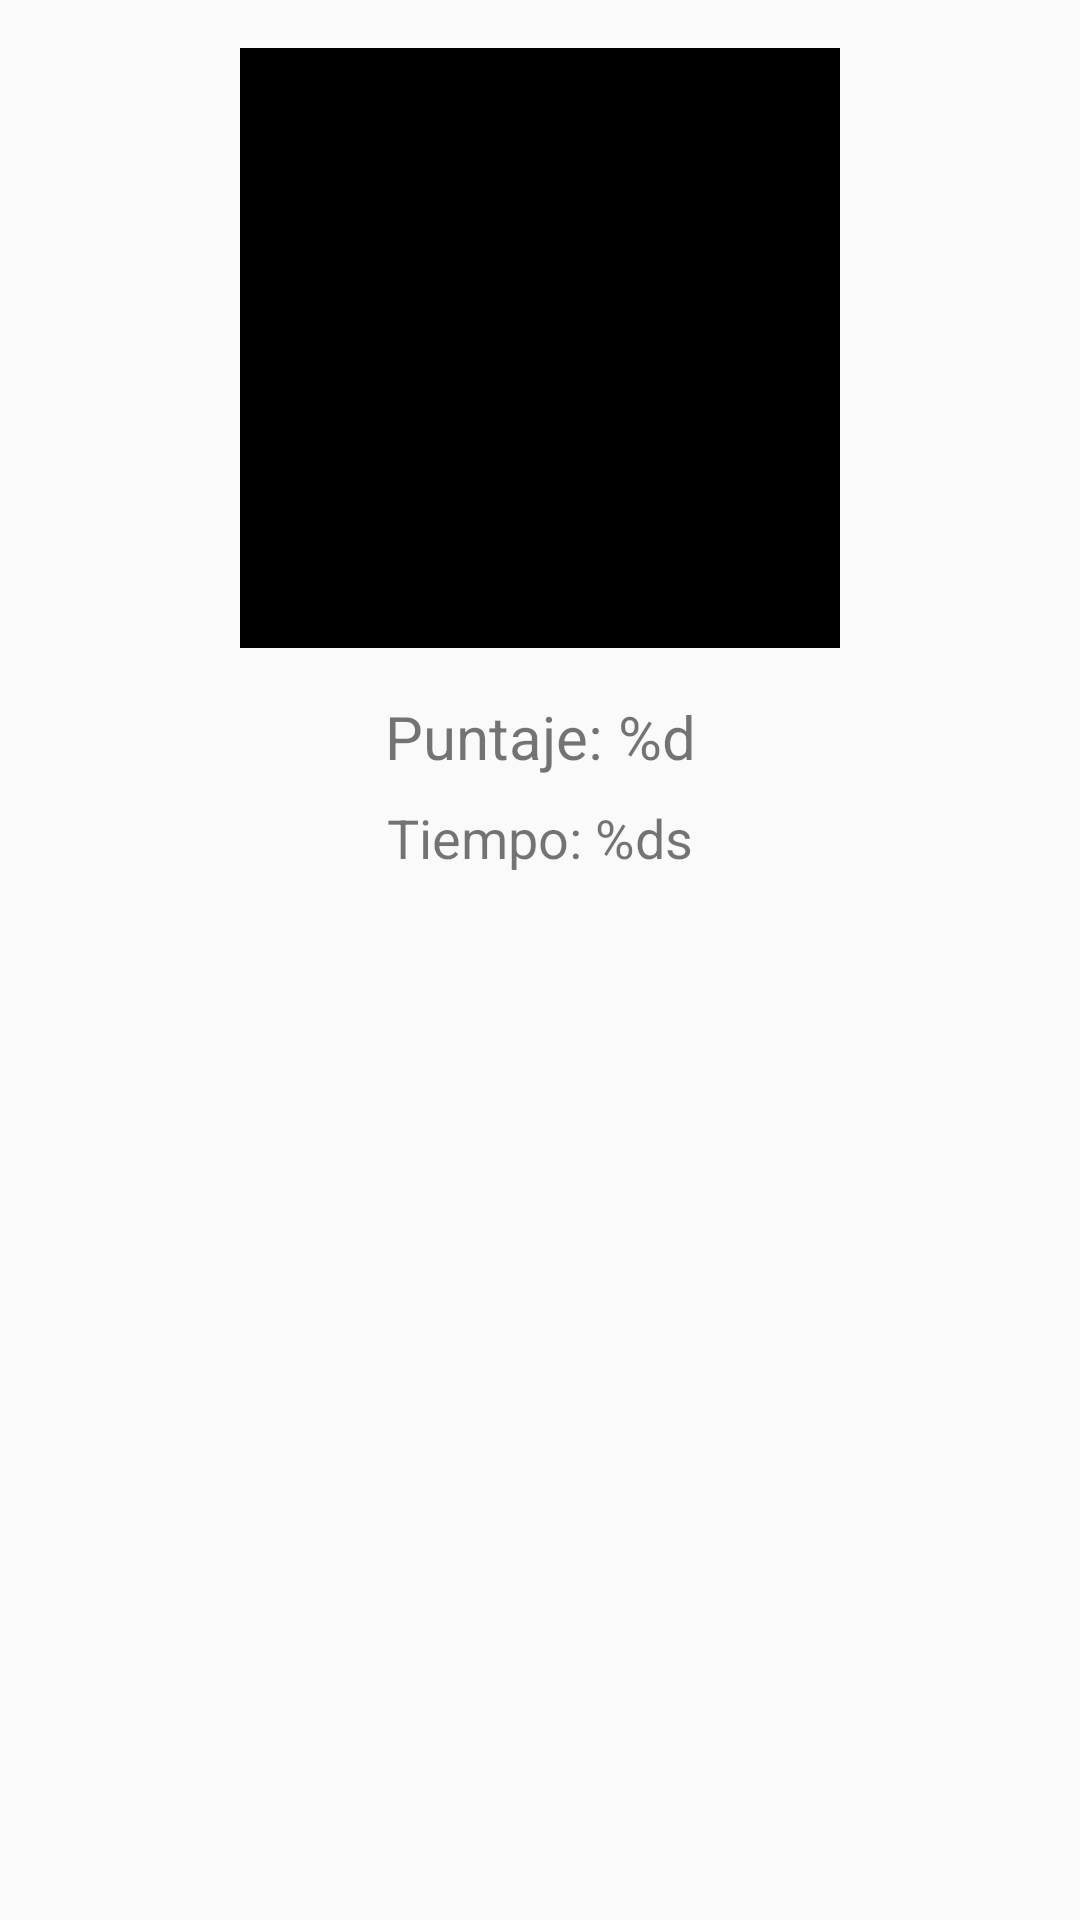

The Android layout XML behind this screen, and the referenced resources:
<!-- AndroidManifest.xml: application theme Theme.EXAMEMPARCIAL -->
<!-- res/layout/fragment_game.xml -->
<?xml version="1.0" encoding="utf-8"?>
<androidx.constraintlayout.widget.ConstraintLayout
    xmlns:android="http://schemas.android.com/apk/res/android"
    xmlns:app="http://schemas.android.com/apk/res-auto"
    xmlns:tools="http://schemas.android.com/tools"
    android:layout_width="match_parent"
    android:layout_height="match_parent"
    android:padding="16dp"
    tools:context="com.chemma.examemparcial.ui.game.GameFragment">

    
    <TextView
        android:id="@+id/text_color_display"
        android:layout_width="200dp"
        android:layout_height="200dp"
        android:gravity="center"
        android:text=""
        android:textSize="30sp"
        android:textStyle="bold"
        android:background="@color/black"
        android:textColor="@color/white"
        app:layout_constraintTop_toTopOf="parent"
        app:layout_constraintBottom_toTopOf="@id/text_score"
        app:layout_constraintStart_toStartOf="parent"
        app:layout_constraintEnd_toEndOf="parent"
        app:layout_constraintVertical_bias="0.3" />

    
    <TextView
        android:id="@+id/text_score"
        android:layout_width="wrap_content"
        android:layout_height="wrap_content"
        android:text="@string/score_text"
        android:textSize="20sp"
        app:layout_constraintTop_toBottomOf="@id/text_color_display"
        app:layout_constraintStart_toStartOf="parent"
        app:layout_constraintEnd_toEndOf="parent"
        android:layout_marginTop="16dp"/>

    
    <TextView
        android:id="@+id/text_timer"
        android:layout_width="wrap_content"
        android:layout_height="wrap_content"
        android:text="@string/time_text"
        android:textSize="18sp"
        app:layout_constraintTop_toBottomOf="@id/text_score"
        app:layout_constraintStart_toStartOf="parent"
        app:layout_constraintEnd_toEndOf="parent"
        android:layout_marginTop="8dp"/>

    
    <LinearLayout
        android:id="@+id/layout_buttons"
        android:layout_width="wrap_content"
        android:layout_height="wrap_content"
        android:orientation="horizontal"
        android:gravity="center"
        android:layout_marginTop="32dp"
        app:layout_constraintTop_toBottomOf="@id/text_timer"
        app:layout_constraintStart_toStartOf="parent"
        app:layout_constraintEnd_toEndOf="parent"
        style="?android:attr/buttonBarStyle">

        <Button
            android:id="@+id/button_red"
            android:layout_width="70dp"
            android:layout_height="70dp"
            android:backgroundTint="@color/red"
            style="?android:attr/buttonBarButtonStyle"/>

        <Button
            android:id="@+id/button_green"
            android:layout_width="70dp"
            android:layout_height="70dp"
            android:layout_marginStart="16dp"
            android:backgroundTint="@color/green"
            style="?android:attr/buttonBarButtonStyle"/>

        <Button
            android:id="@+id/button_blue"
            android:layout_width="70dp"
            android:layout_height="70dp"
            android:layout_marginStart="16dp"
            android:backgroundTint="@color/blue"
            style="?android:attr/buttonBarButtonStyle"/>

        <Button
            android:id="@+id/button_yellow"
            android:layout_width="70dp"
            android:layout_height="70dp"
            android:layout_marginStart="16dp"
            android:backgroundTint="@color/yellow"
            style="?android:attr/buttonBarButtonStyle"/>
    </LinearLayout>

</androidx.constraintlayout.widget.ConstraintLayout>
<!-- resources referenced by this layout -->
<resources>
  <color name="black">#000000</color>
  <color name="blue">#2196F3</color>
  <color name="green">#4CAF50</color>
  <color name="red">#F44336</color>
  <color name="white">#FFFFFF</color>
  <color name="yellow">#FFEB3B</color>
  <string name="score_text">Puntaje: %d</string>
  <string name="time_text">Tiempo: %ds</string>
  <style name="Theme.EXAMEMPARCIAL" parent="android:Theme.Material.Light.NoActionBar" />
</resources>
